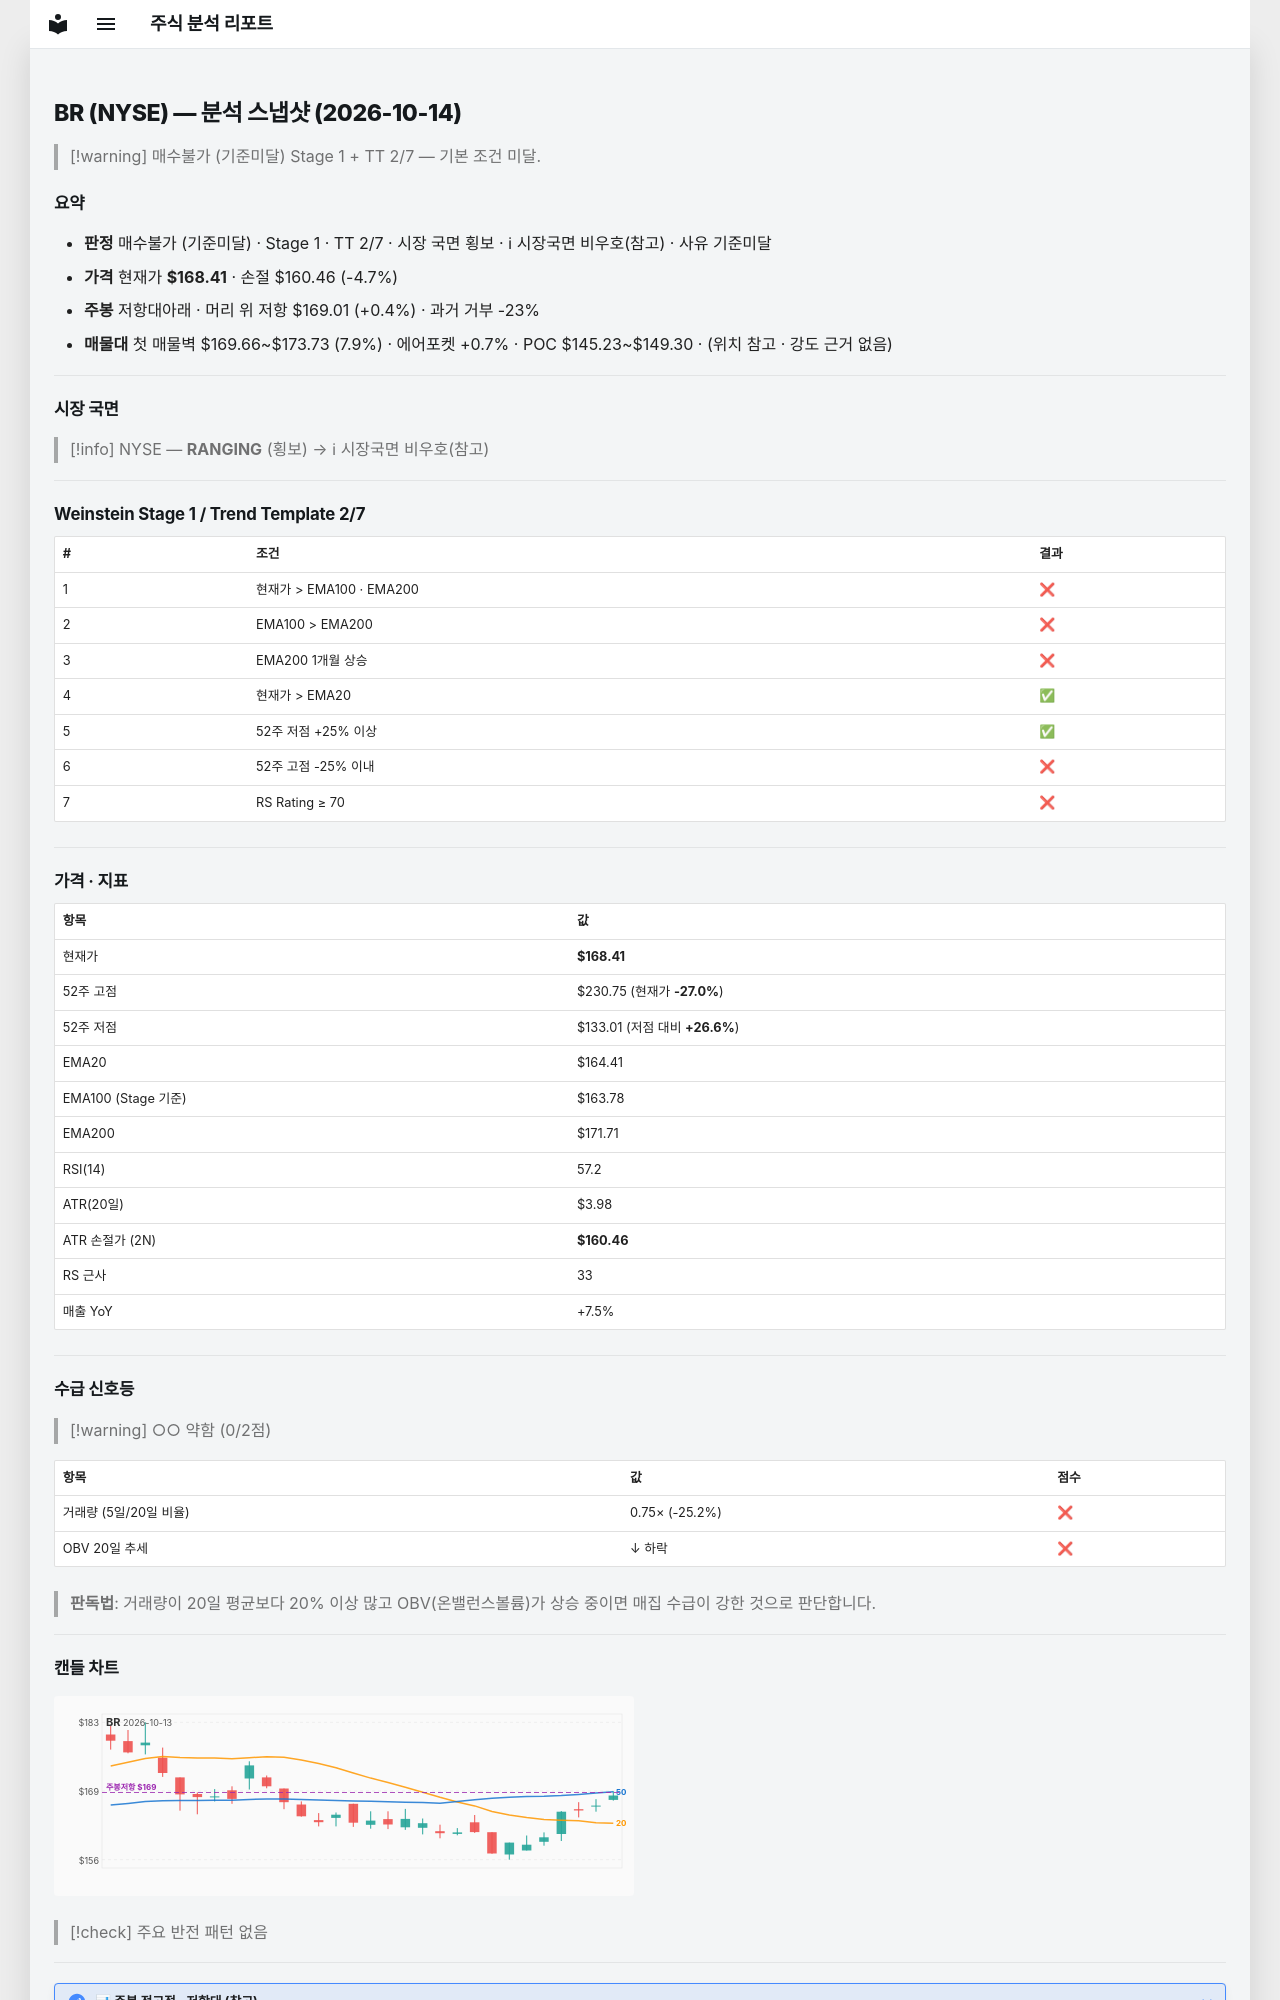

repository: soloandco/stock-reports · page: snapshots/BR-2026-10-14/index.html · generator: mkdocs

---
type: analysis-snapshot
title: BR 분석 스냅샷
ticker: BR
market: NYSE
created: 2026-10-14
updated: 2026-10-14
bar-date: 2026-10-13
verdict: 매수불가
verdict-reason: 기준미달
real-rr: 0.07
sma50-gap-pct: 2.4
weekly-position: 저항대아래
weekly-overhead-price: 169.01
weekly-overhead-pct: 0.4
stage: 1
trend-template-score: 2
tt-max: 7
ma-set: ema-20-100-200
price: 168.4149932861328
stop-price: 160.46314301236782
market-regime: RANGING
supply-demand-score: 0/2
supply-demand-label: 약함
status: tracking
tags:
  - stock-agent
  - watchlist
  - BR
  - analysis
related:
  - "[[analysis-template]]"
---

# BR (NYSE) — 분석 스냅샷 (2026-10-14)

> [!warning] 매수불가 (기준미달)
> Stage 1 + TT 2/7 — 기본 조건 미달.

## 요약

- **판정** 매수불가 (기준미달) · Stage 1 · TT 2/7 · 시장 국면 횡보 · ℹ 시장국면 비우호(참고) · 사유 기준미달
- **가격** 현재가 **$168.41** · 손절 $160.46 (-4.7%)
- **주봉** 저항대아래 · 머리 위 저항 $169.01 (+0.4%) · 과거 거부 -23%
- **매물대** 첫 매물벽 $169.66~$173.73 (7.9%) · 에어포켓 +0.7% · POC $145.23~$149.30 · (위치 참고 · 강도 근거 없음)

---

## 시장 국면

> [!info] NYSE — **RANGING** (횡보) → ℹ 시장국면 비우호(참고)

---

## Weinstein Stage 1 / Trend Template 2/7

| # | 조건 | 결과 |
|---|------|------|
| 1 | 현재가 > EMA100 · EMA200 | ❌ |
| 2 | EMA100 > EMA200 | ❌ |
| 3 | EMA200 1개월 상승 | ❌ |
| 4 | 현재가 > EMA20 | ✅ |
| 5 | 52주 저점 +25% 이상 | ✅ |
| 6 | 52주 고점 -25% 이내 | ❌ |
| 7 | RS Rating ≥ 70 | ❌ |

---

## 가격 · 지표

| 항목 | 값 |
|------|---|
| 현재가 | **$168.41** |
| 52주 고점 | $230.75 (현재가 **-27.0%**) |
| 52주 저점 | $133.01 (저점 대비 **+26.6%**) |
| EMA20 | $164.41 |
| EMA100 (Stage 기준) | $163.78 |
| EMA200 | $171.71 |
| RSI(14) | 57.2 |
| ATR(20일) | $3.98 |
| ATR 손절가 (2N) | **$160.46** |
| RS 근사 | 33 |
| 매출 YoY | +7.5% |

---
## 수급 신호등

> [!warning] ○○ 약함 (0/2점)

| 항목 | 값 | 점수 |
|------|------|------|
| 거래량 (5일/20일 비율) | 0.75× (-25.2%) | ❌ |
| OBV 20일 추세 | ↓ 하락 | ❌ |

> **판독법**: 거래량이 20일 평균보다 20% 이상 많고 OBV(온밸런스볼륨)가 상승 중이면 매집 수급이 강한 것으로 판단합니다.

---
